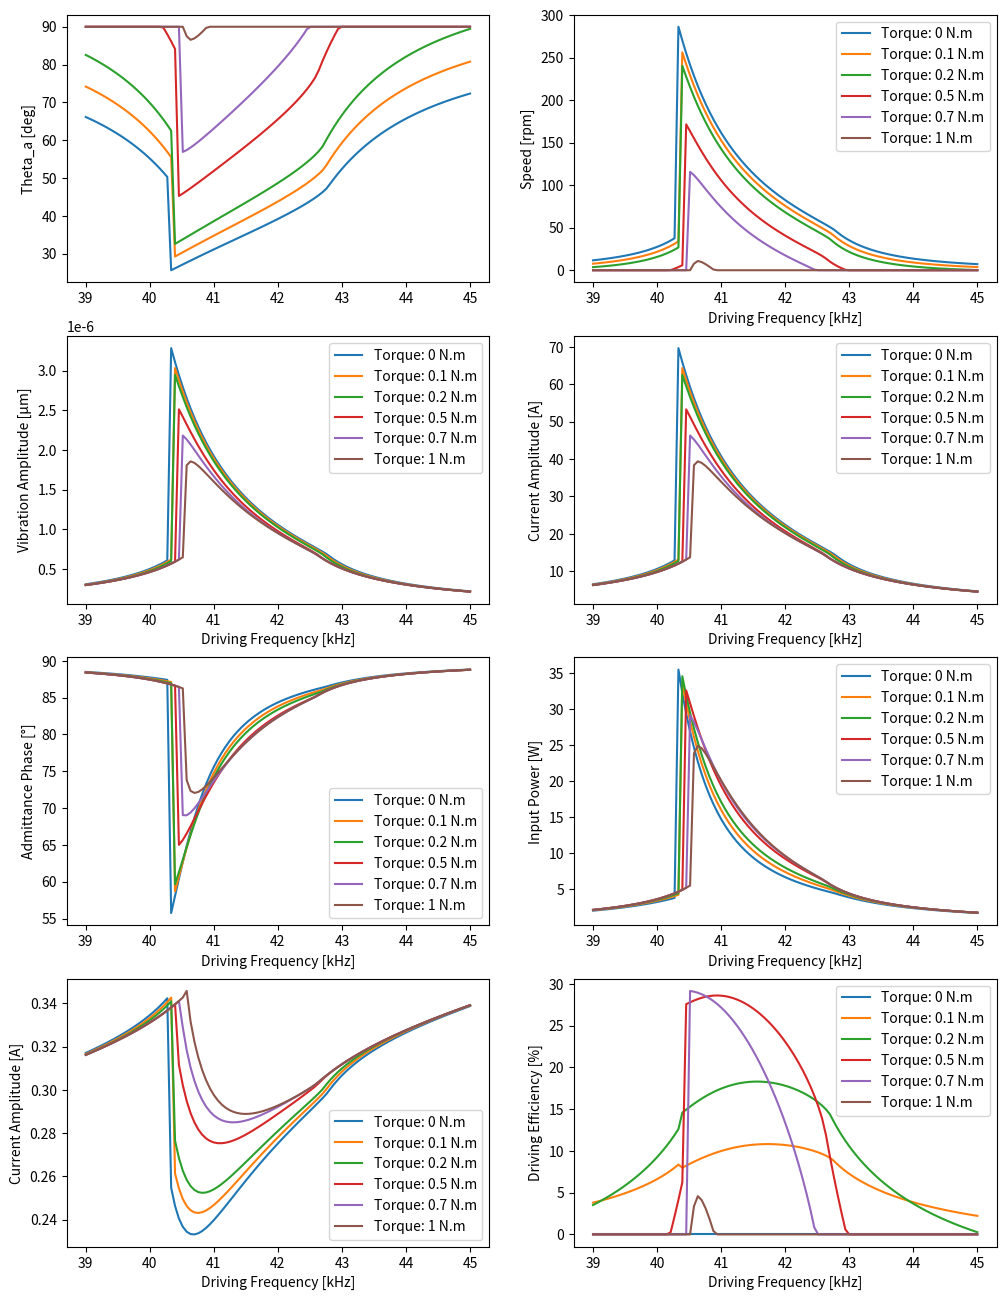
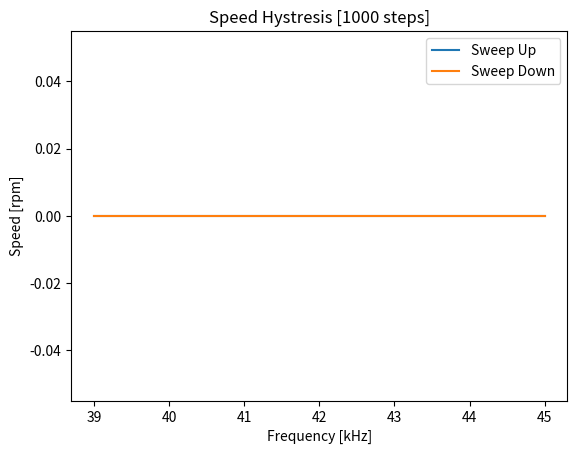
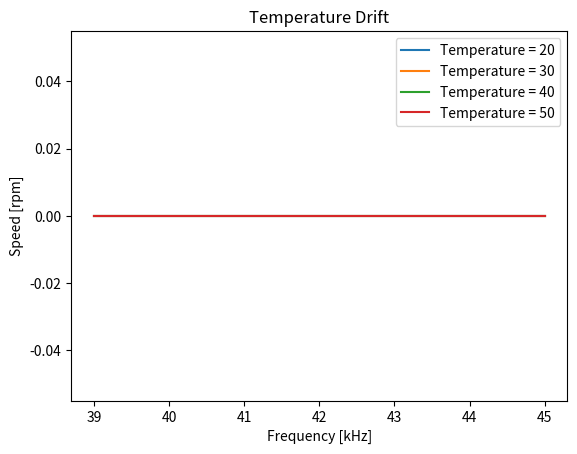
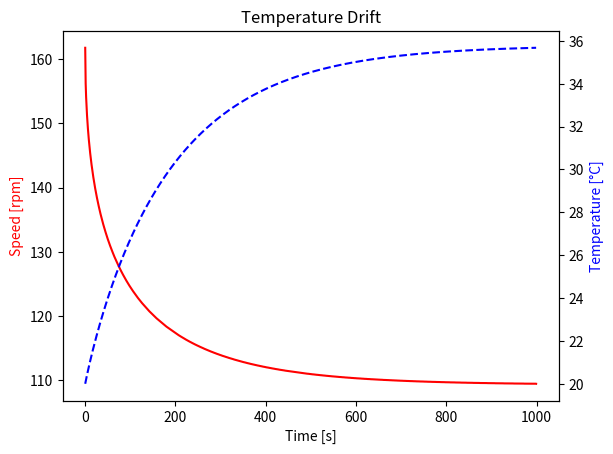

Reproduce these figures in Python, in order.
# -*- coding: utf-8 -*-

import numpy as np
import matplotlib.pyplot as plt
from scipy import optimize as opt

class USM_SIM:
    def __init__(self, m = 196e-3, d = 500, c = 12e9, cd = 10e-9, rd = 1e-6, A = 0.3,
               h =  4e-3, r = 30e-3, k_r = 4e7, mu = 0.2,v_amp = 175, F_n = 170,
               T = 0, phase =1, tempMin = 20,  r_b = 30e-3, r_a = 15e-3,l = 15e-3,
               ru = 8400, sigma = 5.67e-8, h_c = 60, e = 0.8, s = 0.5e3, dt = 0,
              freq = 40, temp = 20, targetSpeed = 100, N = 9,v_amp_def=175):

   
        self.C = c                            # Modal Mass
        self.D = d                            # Modal Damping
        self.M = m                            # Modal Stiffness
        self.Cd = cd                          # Damped Capacitance
        self.A00 = A                           # Coupling Factor
        self.N = N                            # Vibration Mode
        self.Mu = mu                          # Friction Coefficient
        self.k_r = k_r                        # Rotor Stiffness
        self.rd = rd                          # Damped Resistance
        self.r = r                            # Stator Radius
        self.h = h                            # Height of contact surface
        self.tempMin = tempMin                # Ambient Temperature
        self.temp = temp                      # Current Temperature
        self.dt = dt                          # Time Step 
        self.targetSpeed = targetSpeed        # Initial target speed
        self.v_amp_def   = v_amp_def          # Default Voltage Amplitude 
    
        # Heat Trasnfer Parameters
        self.sigma = sigma                    # Boltezman constant             
        self.e = e                            # Emissivity
        self.s  = s                           # Heat Capacitance
        self.h_c = h_c                        # Convection Coefficient
    
        self.area = 2*np.pi*((r_b+r_a)*l + (r_b**2 - r_a**2)) # Stator Area
        self.mass = ru*np.pi*(r_b**2-r_a**2)*l              # Stator Mass
    
        # Control Variables
        self.freq = freq                      # Driving Frequency
        self.v_amp = v_amp                    # Voltage Amplitude
        self.F_n = F_n                        # Preload
        self.T = T                            # Load Torque
        self.phase = 1                        # Phase Difference
    
        # Zero initialization 
        self.lastSpeed = 0.0
        self.freq_action = 0
        self.pLoss = 0.0
        self.lastW0 = 0
        self.speed_noise = 0
        self.action_noise = 0
        
        self.vary_param(np.zeros(6))
    
        # Setup the min-max scaler for input-state
    
        # State ==> -- freq ,torque, FBV ,speed    
        self.max_scaler = np.array([45, 1 , 50, 300])
        self.min_scaler = np.array([39, 0 ,  0, 0])
        self.mean_scaler = (self.max_scaler + self.min_scaler)/2

    def scale_obs(self,o):
        return (o - self.mean_scaler)/(self.max_scaler - self.min_scaler)*2
  
    # Sample from Beta dist [0-1] and rescale [x_min,x_max]
    # (0.7,0.7) params give higher sampling rate of extreme states
    def sample_beta(self, x_min,x_max,a=0.7,b=0.7):
      return x_min + np.random.beta(a,b)*(x_max-x_min)
  
  
    # Sample from a unifrom dist with some extension and clip
    def sample_uniform(self,x_min,x_max,extend=0.01):
      x = x_min + (-extend+np.random.random()*(1+2*extend))*(x_max-x_min)
      return np.clip(x,x_min,x_max)
  
    # Temperature model
    # 1) Estimate heat trasnfer from convection (h*A*dT) and radiation 
    # 2) The temperature rise is calcuated from heat capacity, mass.
    def update_temp(self,pLoss=None):
      #self.h_c = self.h_c_0 + 1*(self.v_amp - self.v_amp_def) 
      if pLoss == None:
        pLoss = self.pLoss
      #pCond = 50*self.contact_area/10e-3*(self.temp - 25)
      pConv = self.h_c*self.area*(self.temp-self.tempMin)
      pRad  = self.sigma*self.e*self.area*((self.temp+273)**4 - (self.tempMin+273)**4)
      powerFlow = pLoss - pConv #- pRad
      tempRate = powerFlow/self.mass/self.s
      self.temp += self.dt*tempRate
      self.temp = np.clip(self.temp,self.tempMin,60)
      return self.get_state()
  
    # Optimization function for vibration amplitude
    # 1) Calculate rotor height (wf) and contact angle (thetaB)
    # 2) Calculate slip/stick angle (thetaA)
    # 3) Calculate contact forces (F_N, F_T) 
    # 4) Return energy error. 
    def func_amp(self,w0,*args):
      return_all, = args
      if w0 < -self.wf:
        theta_b = np.pi
        wf = self.wf
      else:
        theta_b = opt.brenth(self.func_thetaB,1e-7,np.pi,args=(w0))
        wf = w0*np.cos(theta_b)
      try:  
        theta_a = opt.brenth(self.func_thetaA,1e-7,np.pi/2,args=(w0,theta_b,wf))
      except:
        theta_a = np.pi/2
      F_N = self.k_r*(w0*(np.sin(2*theta_b)/2 + theta_b) - 2*wf*np.sin(theta_b))
      F_T = 2*self.N*self.mu*self.k_r*(self.h/self.r) *\
            (w0*(np.sin(2*theta_a)/2 -np.sin(2*theta_b)/4 + theta_a - theta_b/2) -\
            wf*(2*np.sin(theta_a)-np.sin(theta_b)))
      err= (self.A*self.v_amp)**2 - ((self.c-self.m*self.omega**2)*w0 + F_N)**2 -\
                                    (self.d*self.omega*w0 + F_T)**2
      if return_all:
        return [theta_a, theta_b, wf, F_N, F_T, err]
      else:
        return err 
    
    # Optimization function for slip/stick angle (thetaA)
    def func_thetaA(self,theta_a,*args):
      w0,theta_b,wf = args
      return self.T+self.T_max -\
       4*self.mu*self.k_r*self.r*(w0*np.sin(theta_a)-wf*theta_a)
  
    # Optimization function for contact angle (thetaB)
    def func_thetaB(self,theta_b,*args):
      w0, = args
      return self.F_n -\
       2*self.k_r*w0*(np.sin(theta_b)-theta_b*np.cos(theta_b))
  
    # Get system state at a given frequency
    def get_state(self,freq=None,return_all = False):
    
      # Get frequency and anuglar frequency
      if freq != None:    
          self.freq = freq
      freq_noise = self.freq + self.action_noise*np.random.normal(0,1)
      self.omega = 2*np.pi*(freq_noise)*1000

      # Update temperature dependent parameters
      self.c = self.c0*(1-0.0075*np.sqrt(self.temp-self.tempMin))
      self.d = self.d0*(1-0.04*np.sqrt(self.temp-self.tempMin) + 0.0145*(self.v_amp-self.v_amp_def))

      self.m = self.m0

      # Calculate vibration amplitude through bounded optimization
      self.wf = -self.F_n/(2*np.pi*self.k_r)
      omega_n = np.sqrt((self.c + np.pi*self.k_r)/self.m)

      self.w0,r = opt.brenth(self.func_amp,1e-9,1e-5,args=(False),full_output=True)
      # Calculate other states given vibration amplitude
      self.theta_a, self.theta_b, self.wf, self.F_N, self.F_T, err = self.func_amp(self.w0,True)
      # Hardcode hystresis based on last state
      cond = ~((self.omega < (1.02 - 0.00025*(self.v_amp-self.v_amp_def) - 0.00125*(self.temp - self.tempMin))*omega_n) & (self.lastSpeed < 1e-50))

      self.w0 = self.w0*cond 
      self.speed = self.N*60*self.omega*self.h*self.w0/(2*np.pi*self.r**2)*np.cos(self.theta_a)*(self.F_n > 0)* (self.T < self.F_n*self.mu*self.r)
      self.lastSpeed = self.speed
      theta0 = np.arctan2(self.d*self.omega*(self.w0 + 0.2e-6*~cond) + self.F_T, (self.c-self.m*self.omega**2)*(self.w0 + 0.2e-6*~cond) + self.F_N)
      if abs(err) > 1:
        print('freq: {}, speed: {}, FN: {}, FT: {}, w0: {}, wf: {},  theta_a: {}, err: {}'.format(freq,self.speed,self.F_N,self.F_T,self.w0,self.wf,self.theta_a,err))
      I = 1j*self.omega*(self.w0 + 0.2e-6*~cond)*np.exp(-1j*theta0)*self.A + (self.rd + 1j*self.omega*self.cd)*self.v_amp
      I_real = self.omega*self.A*(self.w0 + 0.2e-6*~cond)*np.sin(theta0) + self.rd*self.v_amp
      I_img = self.omega*(self.A*(self.w0 + 0.2e-6*~cond)*np.cos(theta0) + self.cd*self.v_amp)
      I_amp = np.abs(I)/np.sqrt(2)
      I_phase = (np.angle(I,deg=True)  + 2 * 180) % (2 * 180)
      pIn = 2*(self.v_amp/np.sqrt(2))*I_amp*np.cos(I_phase*np.pi/180)
      pOut = (self.speed/60*2*np.pi)*self.T
      FBV = (self.w0 + 0.2e-6*~cond)*self.A/self.cd/np.sqrt(2)#self.w0*self.A/self.cd*np.
      self.eff = pOut/pIn*100
      self.pLoss = pIn - pOut

      # Add noise to speed measurements
      speed_noise = self.speed + self.speed_noise*np.random.normal(0,1)
      speed_noise = round(speed_noise,2)

      # Calculate energy based on speed error
      self.err = speed_noise - self.targetSpeed
  
      if return_all:
        return np.array([self.theta_a, self.speed, self.w0, FBV , I_phase, pIn, I_amp, self.eff])
      else:
        return np.array([self.freq, self.T, FBV, self.targetSpeed,self.temp,speed_noise, self.T])

  
    #Use an estimate of Control Lyapunov Function as a reward
    def get_reward(self,action):
      #Higher lambda -> Faster Response / Less Robustness 
      lam = 2   # [1-5]
      L = self.energyDiff + lam*self.lastEnergy
      return 1*lam - L
  
    # Reset the environment at the start of every episode
    # Use a beta distribution to increase propability of sampling edge cases for better robustness
    # Sample initial frequency - load torque - temperature - target speed
    # lastW0 -- determines the speed hystresis -- default: the motor is at stall
    def reset(self,freq=None,temp=None, lastSpeed = 0, T = None, targetSpeed=None, return_all = False, ep = 1):
      self.lastSpeed = lastSpeed
      self.freq = self.sample_beta(39,45) if freq == None else freq
      self.temp = self.sample_beta(20,60) if temp == None else temp
      self.targetSpeed = self.sample_beta(0,300) if targetSpeed == None else targetSpeed
      self.T = self.sample_beta(0,1) if T == None else T
      state = self.get_state(self.freq) 
      self.lastEnergy = 1/np.sqrt(300)*np.sqrt(np.abs(self.err))
      return state
  
  
    # Update the driving frequency given the frequency action
    # Clip the frequency within the limits
    # Update the system state and the temperature
    # Calculate the energy based on speed error (Neccessary for reward)
    def step_frequency(self,action):          
        #pi_gain = 0.01*action[0]
        #u =  pi_gain*self.err
        self.freq = self.freq + action[0]*2
        self.freq = np.clip(self.freq,39,45)
  
        state = self.get_state(self.freq)
        state = self.update_temp()
  
        energy =   1/np.sqrt(300)*np.sqrt(np.abs(self.err))
        self.energyDiff = energy - self.lastEnergy
        self.lastEnergy = energy
  
        return state, self.get_reward(action[0]*2)
  
    # Vary some USM parameters under a normal distribuation
    # Useful for studying the robustness of the controller to motor variations
    def vary_param(self,vars=[]):
      if not len(vars):
        vars = np.clip(np.random.normal(0,1,size=(6,)),-1,1)
  
      self.A0 = self.A00*(1+0*.05*vars[0])
      self.A = self.A0*((self.v_amp_def/self.v_amp)**0.3)
      self.c0 = self.C*self.A**2*(1+0.01*vars[1])
      self.d0 = self.D*self.A**2*(1+0.1*vars[2])
      self.m0 = self.M*self.A**2*(1+0.01*vars[3])
      self.cd = self.Cd*(1+0*.05*vars[4])
      self.mu = self.Mu*(1+0*.05*vars[5])
  
      self.T_max = self.F_n*self.mu*self.r
  
      params = np.array([self.A,self.c0,self.d0,self.m0,self.cd,self.mu])
      return params, vars
      
    # Set noise levels on input and output to test controller robustness
    def set_noise(self,speed_noise,action_noise):
      self.speed_noise = speed_noise
      self.action_noise = action_noise 
    
    # Return system state under changes in target speed or torque
    def set_state(self,targetSpeed=None,torque = None):
      if targetSpeed != None:
        self.targetSpeed = targetSpeed
      if torque != None:
        self.T = torque
      return self.get_state(self.freq) 
  
    # Setters and getters to access the USM class variables
    def set_temp(self,temp):
      self.temp = temp
    def get_temp(self):
        return self.temp
  
    def get_torque(self):
        return self.T
    def set_torque(self,T):
        self.T = T
    
  
    def get_targetSpeed(self):
        return self.targetSpeed
    def get_speed(self):
        return self.speed 
  
  
  
if __name__ == "__main__":
    
    def sweep_freq(freqs,return_all = False):
        states = []
        for freq in freqs:
            states.append(USM.get_state(freq,return_all))
        return np.array(states)

    USM = USM_SIM()
    
    fig, axs = plt.subplots(4, 2,figsize=(12,16))
    freqs = np.linspace(45,39,100)
    for T in [0,0.1,0.2,0.5,0.7,1]:
      USM.set_state(torque=T)
      print(T)
      states = sweep_freq(freqs, True)
      axs[0,0].plot(freqs,states[:,0]*180/np.pi, label='Torque: {} N.m'.format(T))
      for i in range(1,states.shape[1]):
        axs[i//2,i%2].plot(freqs,states[:,i], label='Torque: {} N.m'.format(T))
        axs[i//2,i%2].legend()
        axs[i//2,i%2].set_xlabel('Driving Frequency [kHz]')
    #axs[0,0].legend()
    axs[0,0].set_ylabel('Theta_a [deg]')
    axs[0,1].set_ylabel('Speed [rpm]')
    axs[1,0].set_ylabel('Vibration Amplitude [μm]')
    
    axs[1,1].set_ylabel('Current Amplitude [A]')
    axs[2,0].set_ylabel('Admittance Phase [°]')
    axs[2,1].set_ylabel('Input Power [W]')
    axs[3,0].set_ylabel('Current Amplitude [A]')
    axs[3,1].set_ylabel('Driving Efficiency [%]')
    
    USM = USM_SIM()

    plt.figure()
    n = 1000
    freqs_up = np.linspace(39,45,n) 
    freqs_down = np.linspace(45,39,n) 
    
    speeds_up = sweep_freq(freqs_up)[:,-1]
    speeds_down = sweep_freq(freqs_down)[:,-1]
    plt.figure()
    plt.plot(freqs_up,speeds_up,label='Sweep Up')
    plt.plot(freqs_down,speeds_down,label='Sweep Down')
    plt.xlabel('Frequency [kHz]');
    plt.ylabel('Speed [rpm]');
    plt.title('Speed Hystresis [' + str(n) + ' steps]');
    plt.legend();
    
    freqs = np.linspace(45,39,1000)
    temps = [20,30,40,50]
    plt.figure()
    for temp in temps:
      USM.set_temp(temp)
      speeds = sweep_freq(freqs)[:,-1]
      plt.plot(freqs,speeds,label='Temperature = ' + str(temp))
    plt.xlabel('Frequency [kHz]');
    plt.ylabel('Speed [rpm]');
    plt.title('Temperature Drift');
    plt.legend();
    
    dt = 1
    USM.dt = dt
    t = 0
    speeds = []
    times = []
    temps = []
    freq = 41
    USM.reset(temp=20,freq=freq,lastSpeed=1,T=0)
    for i in range(1000):
      state = USM.get_state(freq)
      speed,temp = state[-2],state[-3]
      temps.append(temp)
      speeds.append(speed)
      times.append(t)
      USM.update_temp()
      t+= dt
    
    fig, ax1 = plt.subplots()
    ax2 = ax1.twinx()
    ax1.plot(times, speeds, 'r-')
    ax2.plot(times, temps, 'b--')
    
    ax1.set_xlabel('Time [s]')
    ax1.set_ylabel('Speed [rpm]', color='r')
    ax2.set_ylabel('Temperature [°C]', color='b')
    ax1.set_title('Temperature Drift')
    plt.show()



    